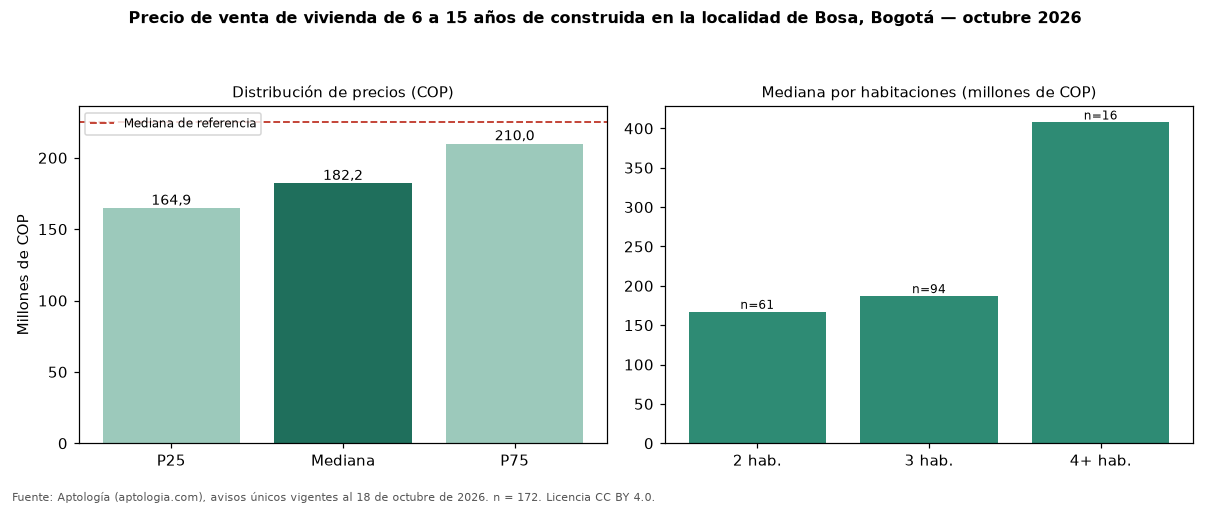

Values plotted in this chart, from the file beside it:
seccion, metrica, valor_cop, n
precio, p25, 164870000, 172
precio, mediana, 182250000, 172
precio, p75, 210000000, 172
cop_por_m2, p25, 3417662, 172
cop_por_m2, mediana, 3828556, 172
cop_por_m2, p75, 4229567, 172
area, area_mediana_m2, 47.0, 172
habitaciones, 2, 167000000, 61
habitaciones, 3, 187000000, 94
habitaciones, 4+, 407500000, 16
administracion, mediana, 90692, 140
estrato, moda, 2, 
parqueadero, porcentaje_con_parqueadero, 11.0, 172
referencia, mediana_referencia, 224750000, 802
referencia, mediana_cop_por_m2_referencia, 3766489, 802
